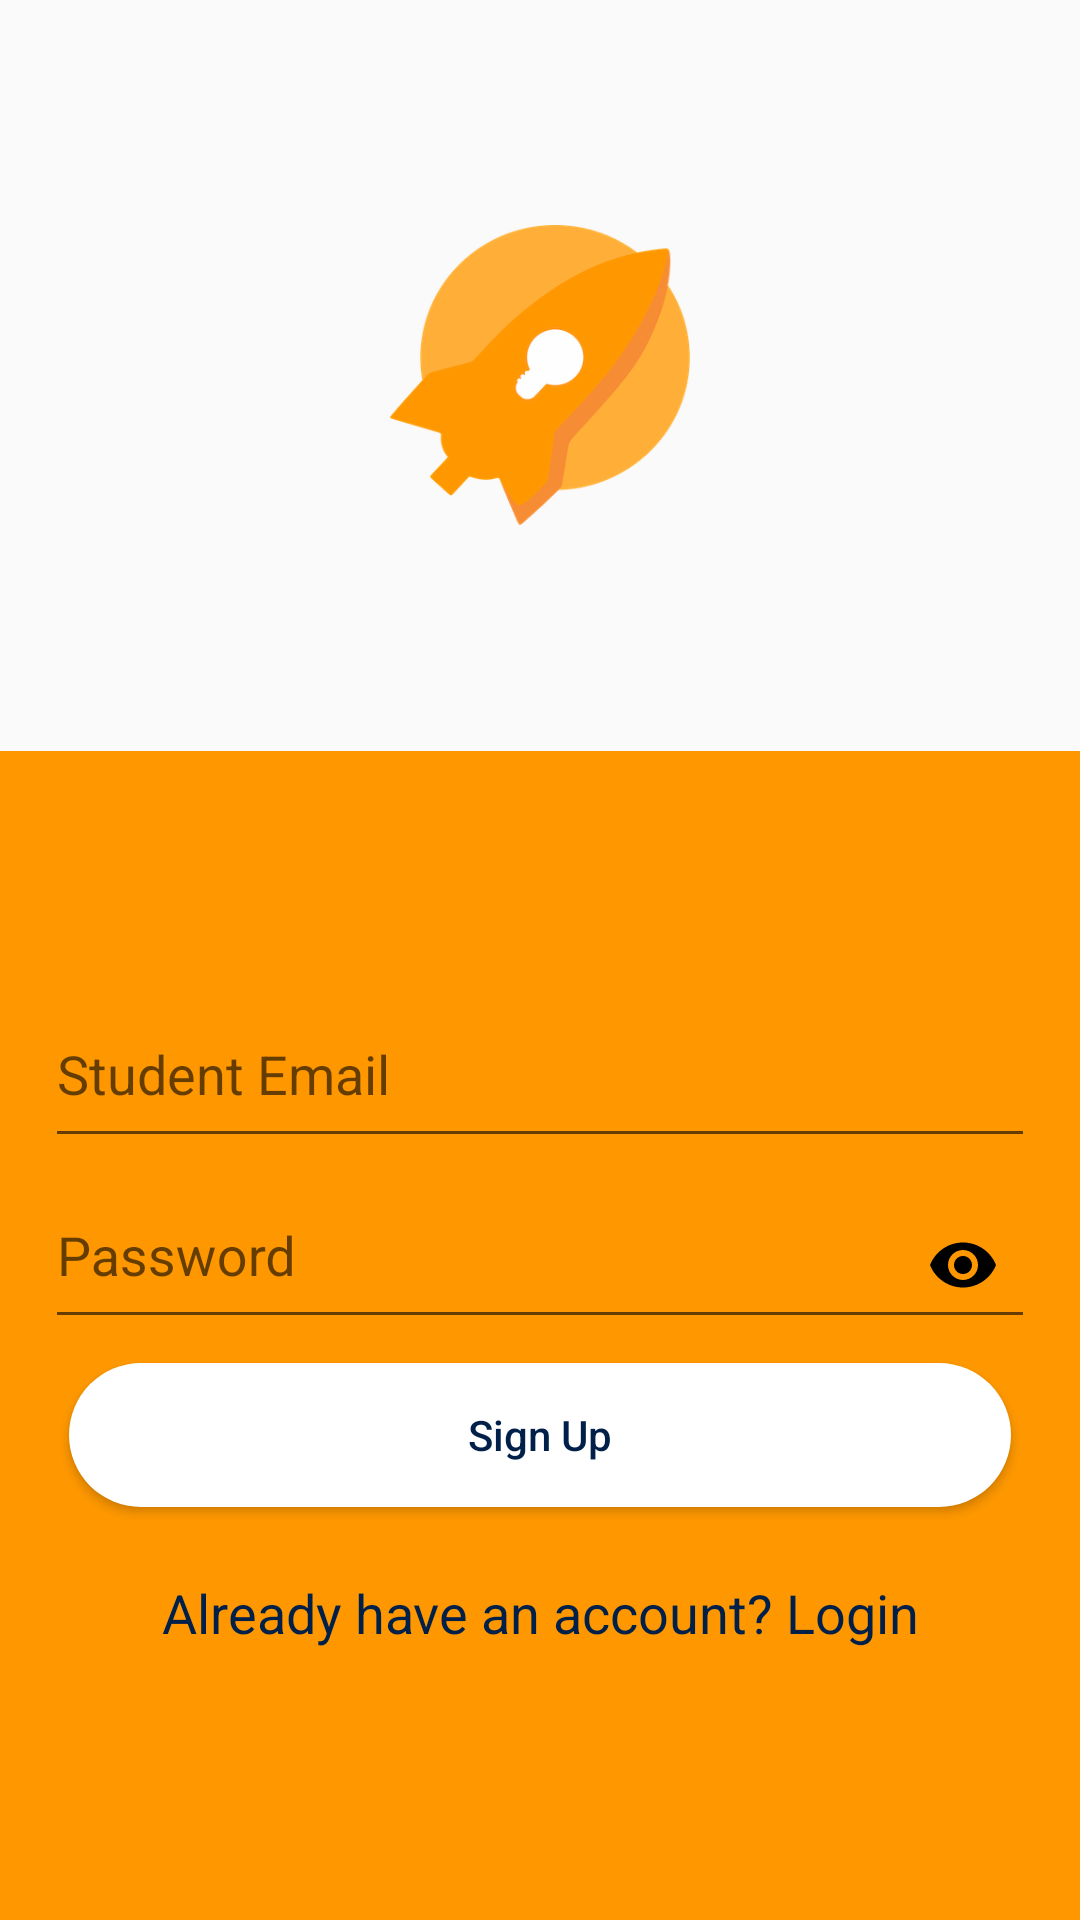

Produce the Android XML layout that renders to this screen, including the resource entries it uses.
<!-- AndroidManifest.xml: activity theme AppThemeLogin2 -->
<!-- res/layout/activity_sign_up.xml -->
<?xml version="1.0" encoding="utf-8"?>
<LinearLayout xmlns:android="http://schemas.android.com/apk/res/android"
    xmlns:app="http://schemas.android.com/apk/res-auto"
    xmlns:tools="http://schemas.android.com/tools"
    android:layout_width="match_parent"
    android:layout_height="match_parent"
    android:orientation="vertical"
    tools:context=".view.register.SignUpActivity">

    <RelativeLayout
        android:layout_width="match_parent"
        android:layout_height="wrap_content"
        android:layout_weight="1">

        <ImageView
            android:layout_width="100dp"
            android:layout_height="100dp"
            android:layout_centerHorizontal="true"
            android:layout_centerVertical="true"
            android:background="@drawable/logo_orange"/>
    </RelativeLayout>

    <RelativeLayout
        android:layout_width="match_parent"
        android:layout_height="wrap_content"
        android:layout_weight="1"
        android:background="@color/color_orange">

        <LinearLayout
            android:layout_width="match_parent"
            android:layout_height="wrap_content"
            android:layout_centerVertical="true"
            android:orientation="vertical"
            android:paddingLeft="15dp"
            android:paddingRight="15dp">

            <com.google.android.material.textfield.TextInputLayout
                android:layout_width="match_parent"
                android:layout_height="wrap_content"
                app:passwordToggleTint="@color/colorAccent">

                <EditText
                    android:id="@+id/edtTextEmail"
                    android:layout_width="match_parent"
                    android:layout_height="wrap_content"
                    android:fontFamily="sans-serif"
                    android:hint="@string/student_email"
                    android:inputType="textEmailAddress"
                    android:paddingBottom="15dp"
                    android:textColorHint="@color/colorBlue4"/>
            </com.google.android.material.textfield.TextInputLayout>


            <com.google.android.material.textfield.TextInputLayout
                android:layout_width="match_parent"
                android:layout_height="wrap_content"
                app:passwordToggleEnabled="true"
                app:passwordToggleTint="@android:color/black">

                <EditText
                    android:id="@+id/edtTextPassword"
                    android:layout_width="match_parent"
                    android:layout_height="wrap_content"
                    android:fontFamily="sans-serif"
                    android:hint="@string/password"
                    android:inputType="textPassword"
                    android:paddingBottom="15dp"
                    android:textColorHint="@color/colorBlue4"/>
            </com.google.android.material.textfield.TextInputLayout>

            <Button
                android:id="@+id/buttonSignUp"
                android:layout_width="match_parent"
                android:layout_height="wrap_content"
                android:layout_gravity="center"
                android:layout_margin="8dp"
                android:background="@drawable/btn_rounded2"
                android:text="@string/sign_up"
                android:textAllCaps="false"
                android:textColor="@color/colorBlue4"/>

            <TextView
                android:id="@+id/txtLogin"
                android:layout_width="match_parent"
                android:layout_height="wrap_content"
                android:padding="15dp"
                android:text="@string/already_account"
                android:textAlignment="center"
                android:textAppearance="@style/TextAppearance.AppCompat.Medium"
                android:textColor="@color/colorBlue4"/>

        </LinearLayout>

        <ProgressBar
            android:id="@+id/progressBar"
            android:layout_width="wrap_content"
            android:layout_height="wrap_content"
            android:layout_centerHorizontal="true"
            android:layout_centerVertical="true"
            android:visibility="gone"/>
    </RelativeLayout>
</LinearLayout>
<!-- resources referenced by this layout -->
<resources>
  <color name="colorAccent">#40bad5</color>
  <color name="colorBlue4">#00204a</color>
  <color name="color_orange">#ff9800</color>
  <!-- drawable btn_rounded2 (drawable) -->
  <?xml version="1.0" encoding="utf-8"?>
  <ripple xmlns:android="http://schemas.android.com/apk/res/android"
      android:color="@color/color_orange">
  
      <item android:id="@android:id/mask">
          <shape android:shape="rectangle">
              <solid android:color="#ffffff" />
              <corners android:radius="24dp" />
          </shape>
      </item>
  
      <item android:id="@android:id/background">
          <shape android:shape="rectangle">
              <gradient
                  android:angle="90"
                  android:endColor="#ffffff"
                  android:startColor="#ffffff"
                  android:type="linear" />
              <corners android:radius="24dp" />
          </shape>
      </item>
  </ripple>
  <!-- drawable logo_orange: png bitmap (drawable, 31605 bytes) -->
  <string name="already_account">Already have an account? Login</string>
  <string name="password">Password</string>
  <string name="sign_up">Sign Up</string>
  <string name="student_email">Student Email</string>
  <style name="AppThemeLogin2" parent="Theme.AppCompat.Light.DarkActionBar">
          <item name="colorPrimary">@color/colorBlue2</item>
          <item name="colorPrimaryDark">@color/color_orange2</item>
          <item name="colorAccent">@color/colorBlue4</item>
          <item name="windowActionBar">false</item>
          <item name="windowNoTitle">true</item>
      </style>
  <color name="colorBlue2">#00bbf0</color>
  <color name="color_orange2">#ff7315</color>
</resources>
